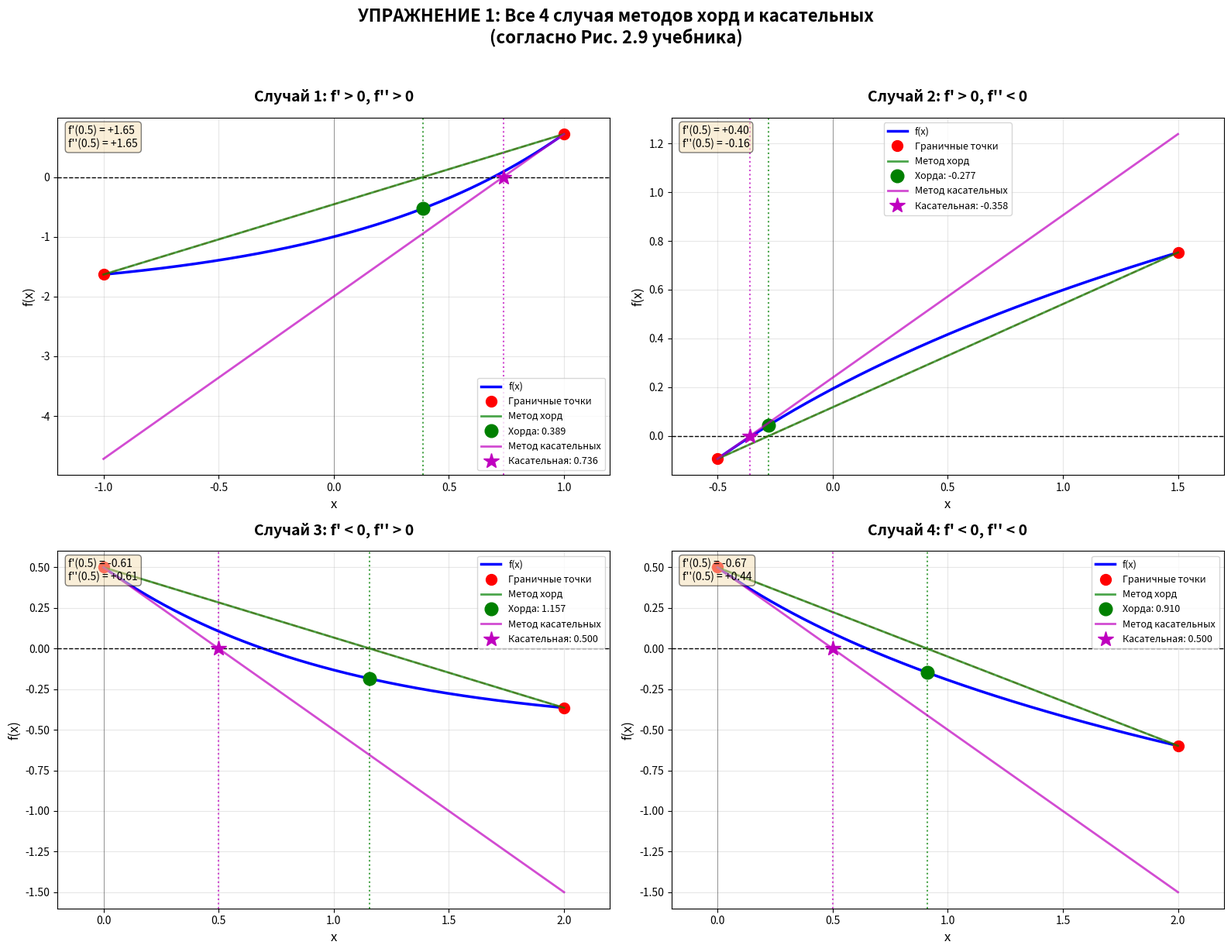

Write the Python code that produced this figure.
import numpy as np
import matplotlib.pyplot as plt

# Создаем 4 разные функции
def create_functions():
    """Создаем 4 функции для демонстрации всех случаев"""
    
    # Случай 1: f' > 0, f'' > 0 
    def f1(x): return np.exp(x) - 2
    def f1_prime(x): return np.exp(x)
    def f1_double(x): return np.exp(x)
    
    # Случай 2: f' > 0, f'' < 0 
    def f2(x): return np.log(x + 2) - 0.5
    def f2_prime(x): return 1 / (x + 2)
    def f2_double(x): return -1 / (x + 2)**2
    
    # Случай 3: f' < 0, f'' > 0 
    def f3(x): return np.exp(-x) - 0.5
    def f3_prime(x): return -np.exp(-x)
    def f3_double(x): return np.exp(-x)
    
    # Случай 4: f' < 0, f'' < 0 
    def f4(x): return -np.log(x + 1) + 0.5
    def f4_prime(x): return -1 / (x + 1)
    def f4_double(x): return 1 / (x + 1)**2
    
    return [
        (f1, f1_prime, f1_double, "f' > 0, f'' > 0", [-1, 1], 0.5),
        (f2, f2_prime, f2_double, "f' > 0, f'' < 0", [-0.5, 1.5], 0.5),
        (f3, f3_prime, f3_double, "f' < 0, f'' > 0", [0, 2], 0.5),
        (f4, f4_prime, f4_double, "f' < 0, f'' < 0", [0, 2], 0.5)
    ]

# Создание фигуры с 4 подграфиками
fig, axes = plt.subplots(2, 2, figsize=(16, 12))
axes = axes.flatten()

functions = create_functions()

for idx, (f, f_prime, f_double, case_name, x_range, x0) in enumerate(functions):
    ax = axes[idx]
    
    # Генерация точек для графика
    x = np.linspace(x_range[0], x_range[1], 400)
    y = f(x)
    
    # Находим интервал [a, b] содержащий корень
    a, b = x_range
    fa, fb = f(a), f(b)
    
    # Построение функции
    ax.plot(x, y, 'b-', linewidth=2.5, label='f(x)')
    ax.axhline(y=0, color='k', linewidth=1, linestyle='--')
    ax.axvline(x=0, color='k', linewidth=0.5, alpha=0.5)
    
    # Точки на концах интервала
    ax.plot([a, b], [fa, fb], 'ro', markersize=10, label='Граничные точки')
    ax.plot([a, b], [fa, fb], 'r--', alpha=0.5)
    
    # === МЕТОД ХОРД ===
    x_chord = a - fa * (b - a) / (fb - fa)
    y_chord = f(x_chord)
    ax.plot([a, b], [fa, fb], 'g-', linewidth=2, label='Метод хорд', alpha=0.7)
    ax.plot(x_chord, y_chord, 'go', markersize=12, label=f'Хорда: {x_chord:.3f}')
    ax.axvline(x=x_chord, color='g', linestyle=':', alpha=0.7)
    
    # === МЕТОД КАСАТЕЛЬНЫХ ===
    # Выбираем точку для касательной (где f и f'' одинакового знака)
    if fa * f_double(a) > 0:
        x_tangent_point = a
    else:
        x_tangent_point = b
    
    f_tan = f(x_tangent_point)
    fp_tan = f_prime(x_tangent_point)
    
    # Касательная линия
    x_tan_line = np.linspace(x_range[0], x_range[1], 100)
    y_tan_line = f_tan + fp_tan * (x_tan_line - x_tangent_point)
    ax.plot(x_tan_line, y_tan_line, 'm-', linewidth=2, label='Метод касательных', alpha=0.7)
    
    # Пересечение касательной с осью X
    x_tangent = x_tangent_point - f_tan / fp_tan
    ax.plot(x_tangent, 0, 'm*', markersize=15, label=f'Касательная: {x_tangent:.3f}')
    ax.axvline(x=x_tangent, color='m', linestyle=':', alpha=0.7)
    
    # Подписи
    ax.set_title(f'Случай {idx+1}: {case_name}', fontsize=14, fontweight='bold', pad=15)
    ax.set_xlabel('x', fontsize=12)
    ax.set_ylabel('f(x)', fontsize=12)
    ax.legend(loc='best', fontsize=9)
    ax.grid(True, alpha=0.3)
    ax.set_xlim(x_range[0] - 0.2, x_range[1] + 0.2)
    
    # Показываем знаки производных
    sign_text = f"f'({x0:.1f}) = {f_prime(x0):+.2f}\nf''({x0:.1f}) = {f_double(x0):+.2f}"
    ax.text(0.02, 0.98, sign_text, transform=ax.transAxes, fontsize=10,
            verticalalignment='top', bbox=dict(boxstyle='round', facecolor='wheat', alpha=0.5))

plt.suptitle('УПРАЖНЕНИЕ 1: Все 4 случая методов хорд и касательных\n(согласно Рис. 2.9 учебника)', 
             fontsize=16, fontweight='bold', y=1.02)
plt.tight_layout()
plt.show()

# === Таблица результатов ===
print("=" * 80)
print("УПРАЖНЕНИЕ 1: ПОЛНОЕ РЕШЕНИЕ ДЛЯ ВСЕХ 4 СЛУЧАЕВ")
print("=" * 80)
print()

for idx, (f, f_prime, f_double, case_name, x_range, x0) in enumerate(functions):
    a, b = x_range
    fa, fb = f(a), f(b)
    
    print(f"СЛУЧАЙ {idx+1}: {case_name}")
    print("-" * 80)
    print(f"Интервал: [{a}, {b}]")
    print(f"f({a}) = {fa:.4f}, f({b}) = {fb:.4f}")
    print(f"f'({x0}) = {f_prime(x0):.4f}, f''({x0}) = {f_double(x0):.4f}")
    print()
    
    # Метод хорд
    x_chord = a - fa * (b - a) / (fb - fa)
    print(f"МЕТОД ХОРД:")
    print(f"  x₁ = {x_chord:.6f}")
    print(f"  f(x₁) = {f(x_chord):.6f}")
    print()
    
    # Метод касательных
    if fa * f_double(a) > 0:
        x_tan_point = a
    else:
        x_tan_point = b
    
    x_tangent = x_tan_point - f(x_tan_point) / f_prime(x_tan_point)
    print(f"МЕТОД КАСАТЕЛЬНЫХ:")
    print(f"  Точка касания: x = {x_tan_point:.1f}")
    print(f"  x₁ = {x_tangent:.6f}")
    print(f"  f(x₁) = {f(x_tangent):.6f}")
    print()
    print("=" * 80)
    print()
